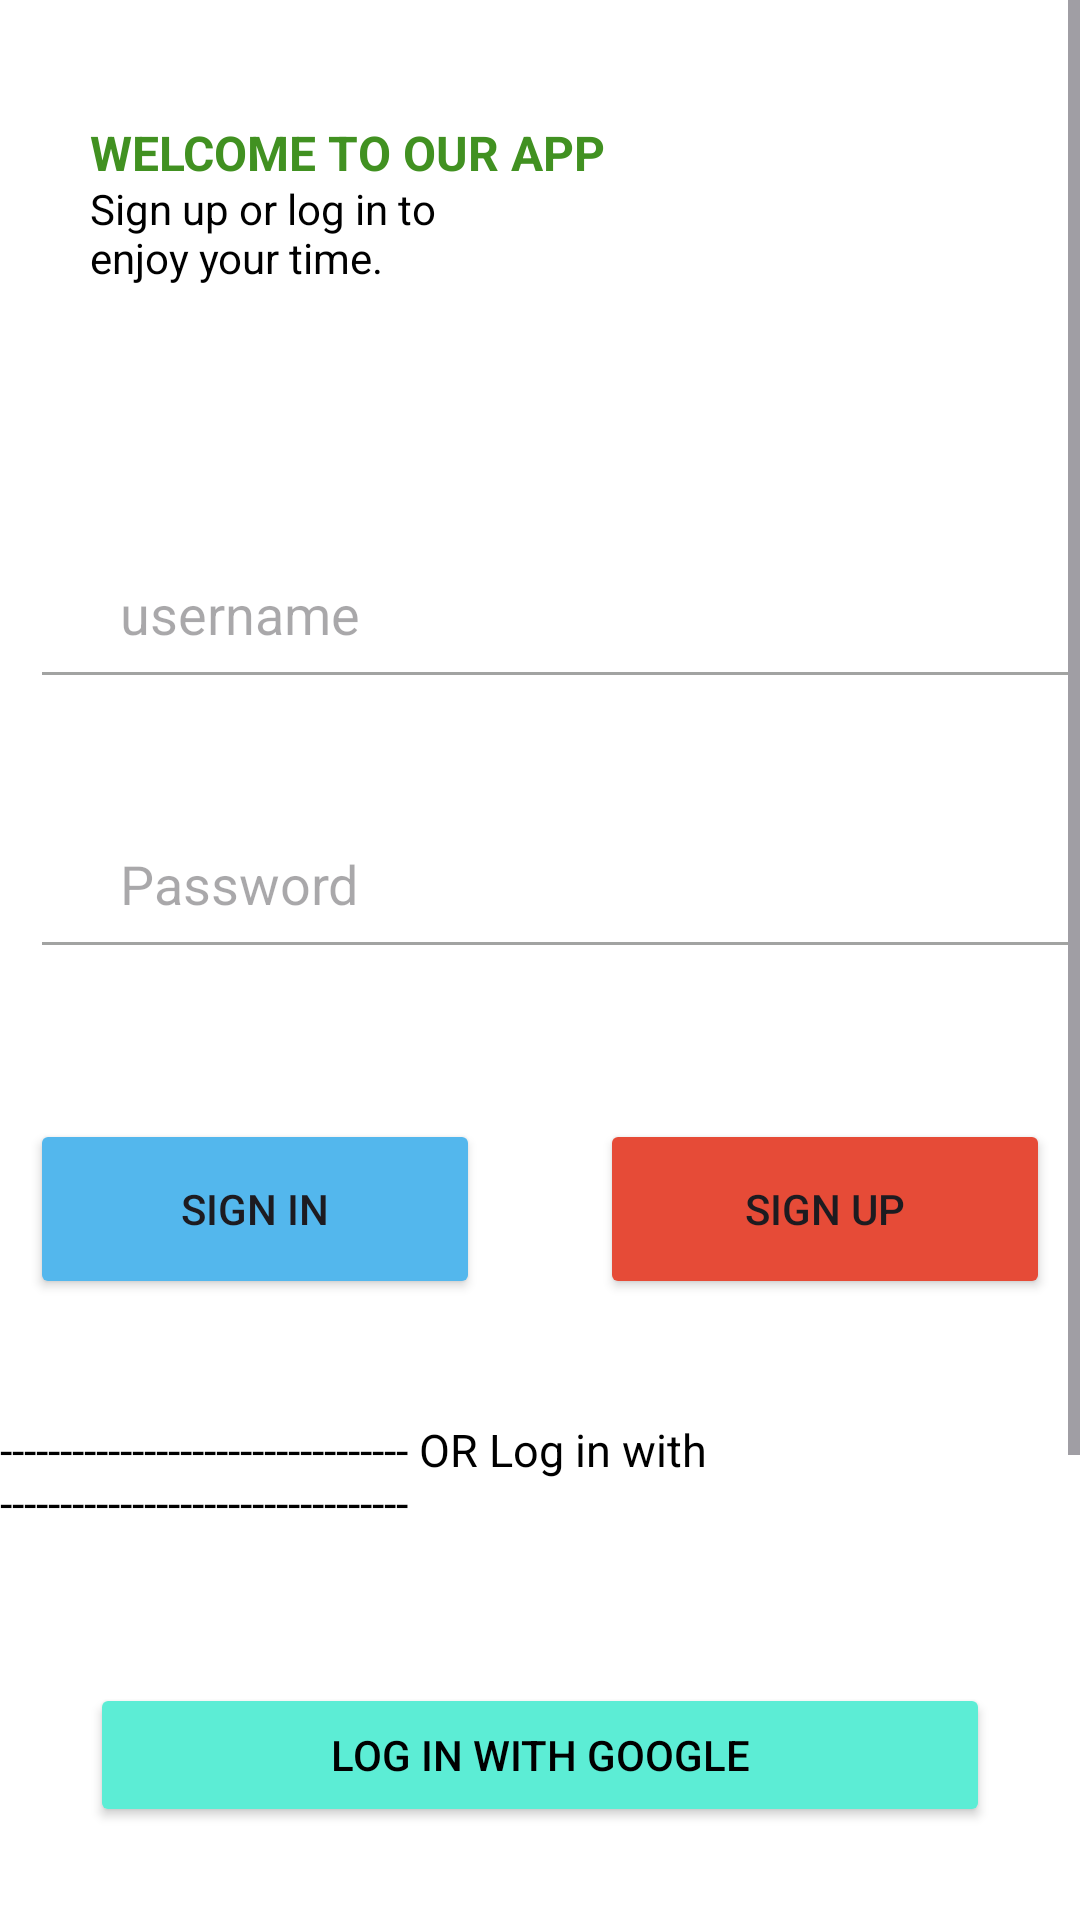

The Android layout XML behind this screen, and the referenced resources:
<!-- AndroidManifest.xml: application theme Theme.FirstITE -->
<!-- res/layout/activity_main.xml -->
<?xml version="1.0" encoding="utf-8"?>
<ScrollView
    xmlns:android="http://schemas.android.com/apk/res/android"
    xmlns:tools="http://schemas.android.com/tools"
    android:layout_width="match_parent"
    android:layout_height="match_parent">

    <RelativeLayout
        android:layout_width="match_parent"
        android:layout_height="wrap_content"
        tools:context=".signIn_Screen.MainActivity">

        <RelativeLayout
            android:layout_width="wrap_content"
            android:layout_height="wrap_content"
            android:layout_margin="@dimen/_10dp"
            android:id="@+id/containRelativelayout">

            <RelativeLayout
                android:layout_width="wrap_content"
                android:layout_height="wrap_content"
                android:layout_marginTop="@dimen/_30dp"
                android:id="@+id/firstRelativeLayout"
                android:layout_marginStart="@dimen/_20dp">

                <TextView
                    android:layout_width="wrap_content"
                    android:layout_height="wrap_content"
                    android:text="@string/welcome_to_our_app"
                    android:textStyle="bold"
                    android:textSize="@dimen/_16sp"
                    android:id="@+id/txtWelcome"
                    android:textColor="@color/green_dark"/>

                <TextView
                    android:layout_width="wrap_content"
                    android:layout_height="wrap_content"
                    android:layout_marginTop="@dimen/_20dp"
                    android:id="@+id/txtTime"
                    android:text="@string/sign_up_or_log_in_to_nenjoy_your_time"
                    android:textColor="@color/black"/>
            </RelativeLayout>

            <ImageView
                android:layout_width="@dimen/_80dp"
                android:layout_height="@dimen/_80dp"
                android:src="@mipmap/mky"
                android:layout_toEndOf="@+id/firstRelativeLayout"
                android:layout_marginStart="@dimen/_100dp"
                android:layout_marginTop="@dimen/_23dp"/>

        </RelativeLayout>

        <RelativeLayout
            android:layout_width="wrap_content"
            android:layout_height="wrap_content"
            android:id="@+id/emailRelativeLayout"
            android:layout_marginTop="@dimen/_50dp"
            android:layout_below="@+id/containRelativelayout">

            <EditText
                android:id="@+id/editTextEmail"
                android:layout_width="@dimen/_390dp"
                android:layout_height="@dimen/_60dp"
                android:hint="username"
                android:paddingStart="@dimen/_30dp"
                android:inputType="textEmailAddress"
                android:layout_marginStart="@dimen/_10dp"
                android:textColor="@android:color/black"
                android:backgroundTint="@color/edit_text_color_state_list" /> 

            <ImageView
                android:layout_width="@dimen/_20dp"
                android:layout_height="@dimen/_20dp"
                android:layout_alignParentStart="true"
                android:layout_centerVertical="true"
                android:layout_marginStart="@dimen/_15dp"
                android:src="@drawable/ic_email"/>
        </RelativeLayout>

        <RelativeLayout
            android:id="@+id/passwordRelativeLayout"
            android:layout_width="wrap_content"
            android:layout_height="wrap_content"
            android:layout_marginTop="@dimen/_30dp"
            android:layout_below="@+id/emailRelativeLayout">

            <EditText
                android:id="@+id/editTextPassword"
                android:layout_height="@dimen/_60dp"
                android:layout_width="@dimen/_390dp"
                android:paddingStart="@dimen/_30dp"
                android:inputType="textPassword"
                android:layout_marginStart="@dimen/_10dp"
                android:hint="@string/password"
                android:textColor="@android:color/black"
                android:backgroundTint="@color/edit_text_color_state_list"/>

            <ImageView
                android:layout_width="@dimen/_20dp"
                android:layout_height="@dimen/_20dp"
                android:layout_alignParentStart="true"
                android:layout_centerVertical="true"
                android:layout_marginStart="@dimen/_15dp"
                android:src="@drawable/ic_password"
                />
        </RelativeLayout>

        <RelativeLayout
            android:id="@+id/signUpRelatveLayout"
            android:layout_width="wrap_content"
            android:layout_height="wrap_content"
            android:layout_below="@+id/passwordRelativeLayout"
            android:layout_centerHorizontal="true"
            android:layout_marginTop="@dimen/_50dp">

            <Button
                android:layout_width="150dp"
                android:id="@+id/btnSignIn"
                android:layout_height="@dimen/_60dp"
                android:layout_marginEnd="@dimen/_40dp"
                android:backgroundTint="@color/light_blue"
                android:text="@string/sign_in"
                android:onClick="signUpClick"/>

            <Button
                android:layout_width="150dp"
                android:id="@+id/btnSignUp"
                android:layout_height="@dimen/_60dp"
                android:layout_toEndOf="@+id/btnSignIn"
                android:backgroundTint="@color/red"
                android:text="@string/sign_up"/>

        </RelativeLayout>

        <TextView
            android:id="@+id/txtView"
            android:layout_width="wrap_content"
            android:layout_height="wrap_content"
            android:layout_below="@+id/signUpRelatveLayout"
            android:layout_centerHorizontal="true"
            android:layout_marginTop="@dimen/_40dp"
            android:text="@string/or_log_in_with"
            android:textColor="@color/black"
            android:textSize="@dimen/_15sp"/>

        <RelativeLayout
            android:id="@+id/GoogleRelativeLayout"
            android:layout_width="wrap_content"
            android:layout_height="wrap_content"
            android:layout_below="@+id/txtView"
            android:layout_marginTop="@dimen/_50dp"
            android:layout_centerHorizontal="true">

            <Button
                android:id="@+id/btnGoogleLogin"
                android:layout_width="@dimen/_300dp"
                android:layout_height="wrap_content"
                android:text="@string/log_in_with_google"
                android:textColor="@color/black"
                android:backgroundTint="@color/banana_color">
            </Button>
        </RelativeLayout>

        <RelativeLayout
            android:layout_width="wrap_content"
            android:layout_height="wrap_content"
            android:layout_below="@+id/GoogleRelativeLayout"
            android:layout_marginTop="@dimen/_200dp">

            <TextView
                android:id="@+id/txtCambodia"
                android:layout_width="wrap_content"
                android:layout_height="wrap_content"
                android:layout_marginStart="@dimen/_30dp"
                android:text="@string/cambodia"
                android:textColor="@color/_0b870f_black_green"/>

            <TextView
                android:id="@+id/txtE_library"
                android:layout_width="wrap_content"
                android:layout_height="wrap_content"
                android:text="@string/e_library_ltd"
                android:layout_toEndOf="@+id/txtCambodia"
                android:layout_marginStart="@dimen/_80dp"
                android:textColor="@color/_0b870f_black_green"/>

            <TextView
                android:id="@+id/txtTosRan1"
                android:layout_width="wrap_content"
                android:layout_height="wrap_content"
                android:layout_toEndOf="@+id/txtE_library"
                android:text="@string/tos_ran"
                android:layout_marginStart="@dimen/_70dp"
                android:textColor="@color/_0b870f_black_green"/>

        </RelativeLayout>
    </RelativeLayout>
</ScrollView>
<!-- resources referenced by this layout -->
<resources>
  <color name="_0b870f_black_green">#0b870f</color>
  <color name="banana_color">#5cedd5</color>
  <color name="black">#FF000000</color>
  <color name="green_dark">#419121</color>
  <color name="light_blue">#53b7ed</color>
  <color name="red">#e64b37</color>
  <dimen name="_100dp">100dp</dimen>
  <dimen name="_10dp">10dp</dimen>
  <dimen name="_15dp">15dp</dimen>
  <dimen name="_15sp">15sp</dimen>
  <dimen name="_16sp">16sp</dimen>
  <dimen name="_200dp">200dp</dimen>
  <dimen name="_20dp">20dp</dimen>
  <dimen name="_23dp">23dp</dimen>
  <dimen name="_300dp">300dp</dimen>
  <dimen name="_30dp">30dp</dimen>
  <dimen name="_390dp">390dp</dimen>
  <dimen name="_40dp">40dp</dimen>
  <dimen name="_50dp">50dp</dimen>
  <dimen name="_60dp">60dp</dimen>
  <dimen name="_70dp">70dp</dimen>
  <dimen name="_80dp">80dp</dimen>
  <string name="cambodia">cambodia</string>
  <string name="e_library_ltd">E-Library Ltd.</string>
  <string name="log_in_with_google">Log in with Google</string>
  <string name="or_log_in_with">---------------------------------- OR Log in with ----------------------------------</string>
  <string name="password">Password</string>
  <string name="sign_in">SIGN IN</string>
  <string name="sign_up">SIGN UP</string>
  <string name="sign_up_or_log_in_to_nenjoy_your_time">Sign up or log in to \nenjoy your time.</string>
  <string name="tos_ran">Tos Ran</string>
  <string name="welcome_to_our_app">WELCOME TO OUR APP</string>
  <style name="Theme.FirstITE" parent="Base.Theme.FirstITE">
          <item name="android:windowBackground">@android:color/white</item>
      </style>
  <style name="Base.Theme.FirstITE" parent="Theme.Material3.DayNight.NoActionBar">
          
          
          <item name="toolbarStyle">@layout/toolbar</item>
  
      </style>
</resources>
